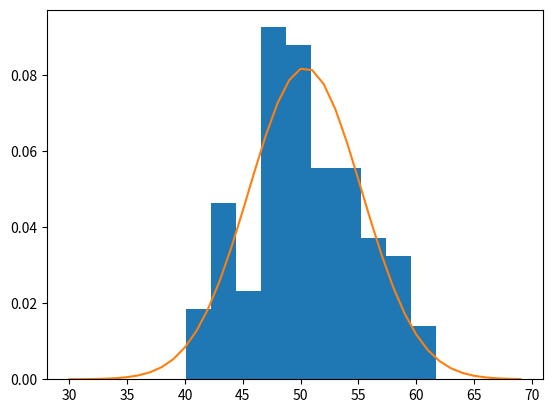

Recreate this plot in Python.
# -*- coding: utf-8 -*-
"""
Created on Sun Jan  5 19:39:09 2020

[redacted]
"""
import numpy as np

#a = np.array([37.4551159459,37.5055158001,37.5349788383,37.3696971695,37.6008373505,37.2537653995,37.4089572104,36.3677316207
#    20.346391086,13.9822831935,	7.1559275818,	2.2718176702,	0.3006252772,	0.0087592977,	0,	0
#    5.1073594607,0.8256608364,	0.0257669463,	0,	0,	0,	0,	0
#    0, 	0,	0,	0,	0,	0,	0,	0])

# example of parametric probability density estimation
from matplotlib import pyplot
from numpy.random import normal
from numpy import mean
from numpy import std
from scipy.stats import norm
# generate a sample
sample = normal(loc=50, scale=5, size=100)
# calculate parameters
sample_mean = mean(sample)
sample_std = std(sample)
print('Mean=%.3f, Standard Deviation=%.3f' % (sample_mean, sample_std))
# define the distribution
dist = norm(sample_mean, sample_std)
# sample probabilities for a range of outcomes
values = [value for value in range(30, 70)]
probabilities = [dist.pdf(value) for value in values]
# plot the histogram and pdf
pyplot.hist(sample, bins=10, density=True)
pyplot.plot(values, probabilities)
pyplot.show()